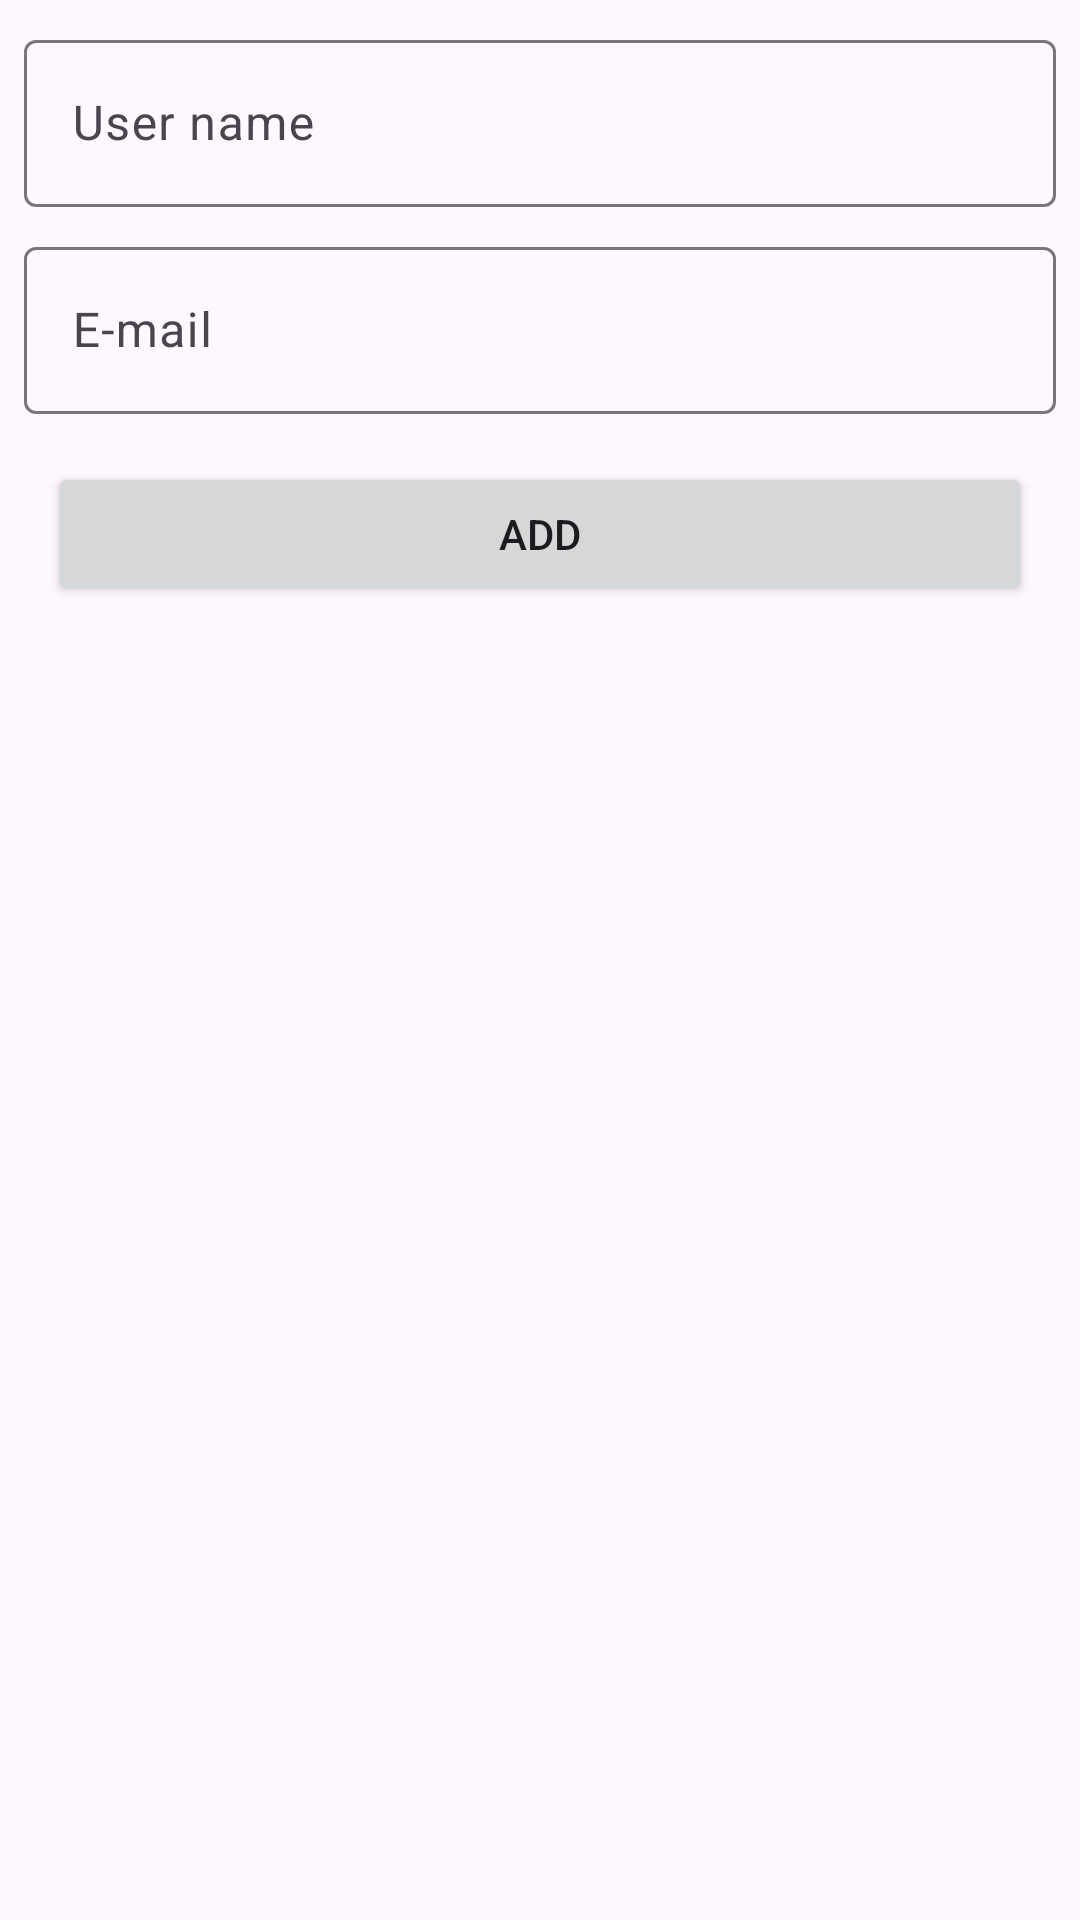

Reconstruct the res/layout file that produces this screen, plus the resources it refers to.
<!-- AndroidManifest.xml: application theme AppCRUD -->
<!-- res/layout/fragment_c_r_u_d.xml -->
<?xml version="1.0" encoding="utf-8"?>
<androidx.constraintlayout.widget.ConstraintLayout xmlns:android="http://schemas.android.com/apk/res/android"
    xmlns:app="http://schemas.android.com/apk/res-auto"
    xmlns:tools="http://schemas.android.com/tools"
    android:layout_width="match_parent"
    android:layout_height="match_parent"
    tools:context=".ui.crud.CRUDFragment">

    <com.google.android.material.textfield.TextInputLayout
        android:id="@+id/til_name"
        android:layout_width="0dp"
        android:layout_height="wrap_content"
        android:layout_margin="8dp"
        app:layout_constraintEnd_toEndOf="parent"
        app:layout_constraintStart_toStartOf="parent"
        app:layout_constraintTop_toTopOf="parent">

        <com.google.android.material.textfield.TextInputEditText
            android:id="@+id/tiet_name"
            android:layout_width="match_parent"
            android:layout_height="wrap_content"
            android:hint="User name"
            android:inputType="textCapSentences" />
    </com.google.android.material.textfield.TextInputLayout>

    <com.google.android.material.textfield.TextInputLayout
        android:id="@+id/til_email"
        android:layout_width="0dp"
        android:layout_height="wrap_content"
        android:layout_margin="8dp"
        app:layout_constraintEnd_toEndOf="parent"
        app:layout_constraintStart_toStartOf="parent"
        app:layout_constraintTop_toBottomOf="@+id/til_name">

        <com.google.android.material.textfield.TextInputEditText
            android:id="@+id/tiet_email"
            android:layout_width="match_parent"
            android:layout_height="wrap_content"
            android:hint="E-mail"
            android:inputType="textEmailAddress" />
    </com.google.android.material.textfield.TextInputLayout>

    <Button
        android:id="@+id/b_add"
        android:layout_width="match_parent"
        android:layout_height="wrap_content"
        android:layout_margin="16dp"
        android:text="ADD"
        app:layout_constraintEnd_toEndOf="parent"
        app:layout_constraintStart_toStartOf="parent"
        app:layout_constraintTop_toBottomOf="@+id/til_email" />

</androidx.constraintlayout.widget.ConstraintLayout>
<!-- resources referenced by this layout -->
<resources>
  <style name="AppCRUD" parent="Theme.Material3.DayNight.NoActionBar">
          <item name="colorPrimary">@color/Primary</item>
          <item name="colorPrimaryDark">@color/PrimaryDark</item>
          <item name="colorAccent">@color/Accent</item>
      </style>
  <color name="Primary">#03A9F4</color>
  <color name="PrimaryDark">#2196F3</color>
  <color name="Accent">#00BCD4</color>
</resources>
